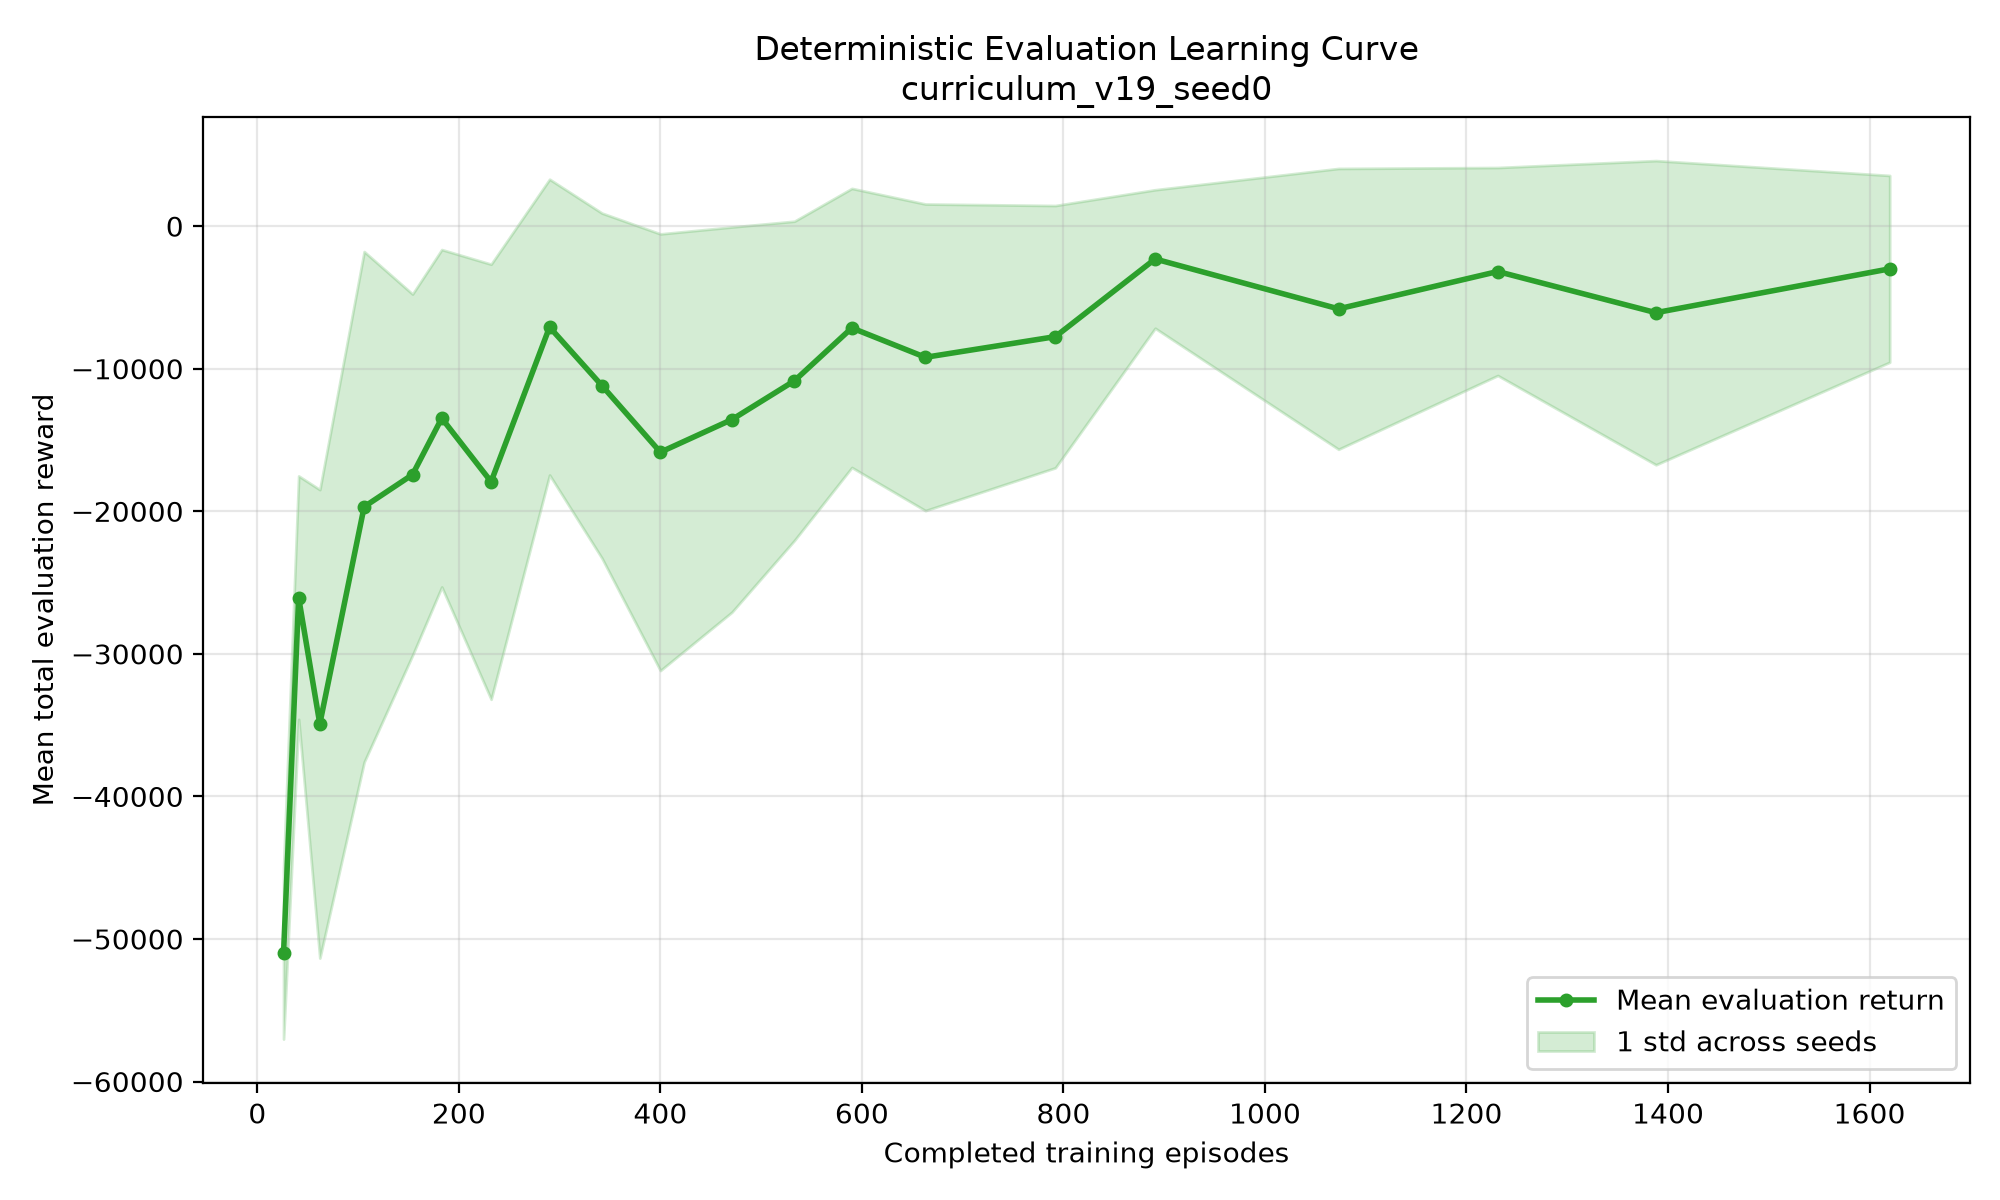

The file beside this chart, header and first rows:
episode, timestep, stage_index, stage_name, stage_step, mean_return, std_return, mean_length, seed_1000_return, seed_1000_length, seed_1001_return, seed_1001_length, seed_1002_return, seed_1002_length, seed_1003_return, seed_1003_length, seed_1004_return, seed_1004_length, seed_1005_return, seed_1005_length, seed_1006_return, seed_1006_length, seed_1007_return, seed_1007_length
26, 25000, 0, success_acquisition, 25000, -51015, 6003, 2000, -44574, 2000, -55976, 2000, -49033, 2000, -46705, 2000, -61569, 2000, -55546, 2000, -45012, 2000, -50833, 2000
41, 50000, 0, success_acquisition, 50000, -26055, 8536, 1900, -32628, 2000, -26148, 2000, -25197, 2000, -18260, 2000, -22184, 2000, -21680, 2000, -30877, 2000, -31452, 2000
62, 75000, 0, success_acquisition, 75000, -34908, 16429, 1836, -46628, 2000, 977.9, 5, -40397, 2000, -25751, 2000, -53827, 2000, -25263, 2000, -53052, 2000, -27291, 2000
106, 100000, 0, success_acquisition, 100000, -19683, 17903, 1216, -35528, 2000, 977.3, 6, -37521, 2000, 894.5, 24, -47611, 2000, -4559, 488, -35841, 2000, -47943, 2000
154, 125000, 0, success_acquisition, 125000, -17428, 12666, 1283, -21775, 2000, -8677, 540, -13942, 2000, -26795, 2000, -37516, 2000, -35146, 2000, 953.3, 10, -31527, 2000
183, 150000, 0, success_acquisition, 150000, -13473, 11833, 1030, -12859, 864, -9929, 592, -15088, 2000, 901.1, 26, -9008, 647, -5210, 429, -26040, 2000, -6698, 625
232, 175000, 0, success_acquisition, 175000, -17926, 15259, 1347, -46.53, 151, -54111, 2000, -14937, 2000, -17975, 2000, -42826, 2000, -27255, 2000, 958.4, 10, -20811, 2000
290, 200000, 0, success_acquisition, 200000, -7080, 10374, 516.9, -7737, 640, 973.2, 6, 874.4, 40, 913.9, 23, -33781, 2000, -15989, 1262, 963.7, 10, -11650, 883
342, 225000, 0, success_acquisition, 225000, -11186, 12103, 982.1, 735.2, 64, 748.8, 49, -3717, 791, 902.7, 27, -22981, 2000, -31161, 2000, 958.1, 11, -22254, 2000
400, 250000, 0, success_acquisition, 250000, -15854, 15313, 986.1, -22537, 2000, 915.3, 20, -1487, 336, -40303, 1824, -38039, 1962, -25718, 1256, 959.1, 10, -30676, 2000
471, 275000, 0, success_acquisition, 275000, -13564, 13506, 1001, -37911, 1772, 980.4, 5, -24112, 2000, 893.1, 22, -6100, 457, -5702, 358, -41016, 2000, -20983, 2000
533, 300000, 0, success_acquisition, 300000, -10848, 11195, 970.6, 883, 24, 982.4, 5, -14770, 2000, -402, 215, -30686, 2000, -21444, 1297, 941.5, 14, -26718, 2000
590, 325000, 0, success_acquisition, 325000, -7138, 9787, 638.9, 895.5, 23, 980.8, 5, 707.9, 61, 666.4, 77, -10329, 793, -12815, 760, 271.9, 115, -28982, 2000
663, 350000, 0, success_acquisition, 350000, -9198, 10752, 798.5, -6869, 642, 982.3, 5, 741.5, 58, 911.7, 23, -27567, 2000, -27864, 1515, -2164, 488, -18086, 2000
792, 375000, 0, success_acquisition, 375000, -7749, 9197, 749.6, -18647, 2000, 981.9, 5, 878.1, 32, -9597, 606, -22406, 2000, -3972, 257, 13.9, 137, -21114, 2000
891, 400000, 0, success_acquisition, 400000, -2302, 4857, 302.2, -14021, 1113, 982.5, 5, 878.3, 33, -845.3, 311, 913.3, 19, -5117, 290, 955, 11, -5604, 434
1073, 425000, 0, success_acquisition, 425000, -5800, 9849, 580.5, 389.3, 100, 980.5, 6, 779.8, 52, 912.3, 22, 912.6, 19, -23342, 2000, 964.3, 11, -12134, 1373
1231, 450000, 0, success_acquisition, 450000, -3181, 7294, 407.2, -6409, 583, 980.2, 6, 871.7, 33, 903.5, 23, 877.6, 25, -7978, 731, 967.1, 10, -19184, 2000
1388, 475000, 0, success_acquisition, 475000, -6069, 10667, 574.8, -34598, 2000, 974, 6, 871.5, 44, 904.1, 25, 961.5, 10, -13483, 1094, 963.9, 10, -23936, 2000
1620, 500000, 0, success_acquisition, 500000, -2993, 6549, 306.1, 380.4, 114, 886.1, 22, 835.7, 40, 897.2, 25, -11452, 921, -7910, 641, 956.4, 10, -12262, 1141
